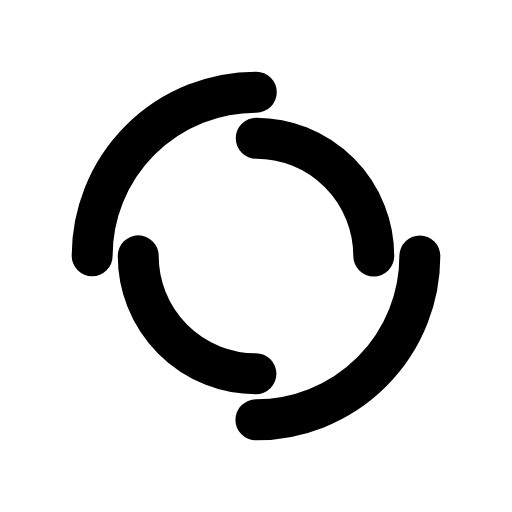
t = 0.00 s
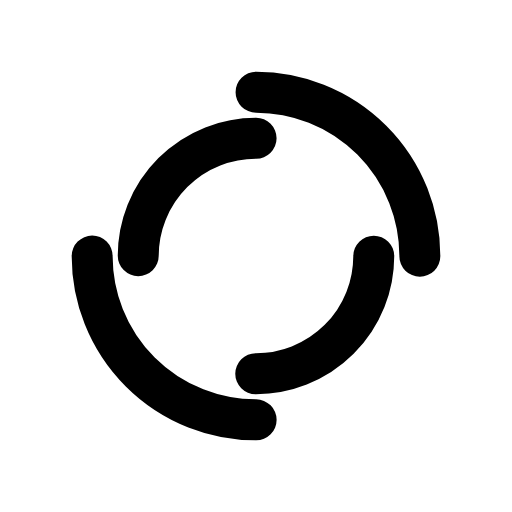
t = 0.40 s
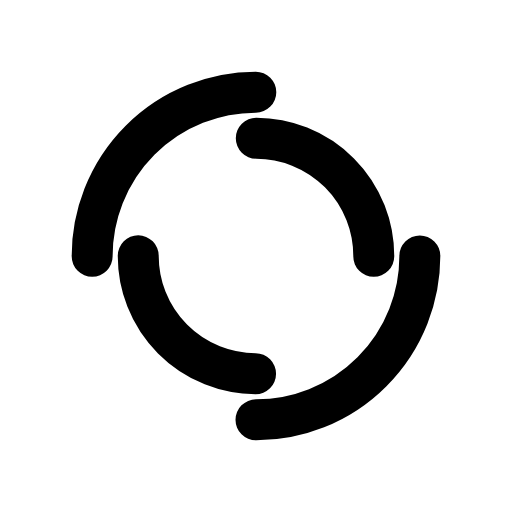
t = 0.81 s
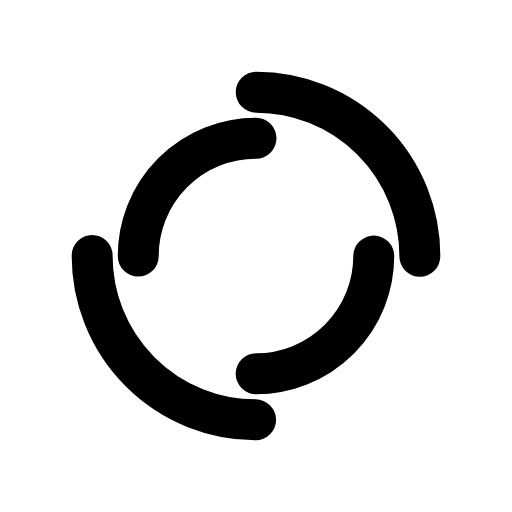
t = 1.21 s

The animated SVG that drew these frames (rendered in a browser with its animation timeline set to each time). Animation: 2 SMIL elements (animateTransform=2); one cycle of 1.61 s, repeats indefinitely.

<svg xmlns="http://www.w3.org/2000/svg" viewBox="0 0 100 100" preserveAspectRatio="xMidYMid" width="200" height="200" style="shape-rendering: auto; display: block; background: rgba(0, 0, 0, 0);" xmlns:xlink="http://www.w3.org/1999/xlink"><g><circle stroke-linecap="round" fill="none" stroke-dasharray="50.26548245743669 50.26548245743669" stroke="#000000" stroke-width="8" r="32" cy="50" cx="50">
  <animateTransform values="0 50 50;360 50 50" keyTimes="0;1" repeatCount="indefinite" dur="1.6129032258064517s" type="rotate" attributeName="transform"></animateTransform>
</circle>
<circle stroke-linecap="round" fill="none" stroke-dashoffset="36.12831551628262" stroke-dasharray="36.12831551628262 36.12831551628262" stroke="#000000" stroke-width="8" r="23" cy="50" cx="50">
  <animateTransform values="0 50 50;-360 50 50" keyTimes="0;1" repeatCount="indefinite" dur="1.6129032258064517s" type="rotate" attributeName="transform"></animateTransform>
</circle><g></g></g><!-- [ldio] generated by https://loading.io --></svg>